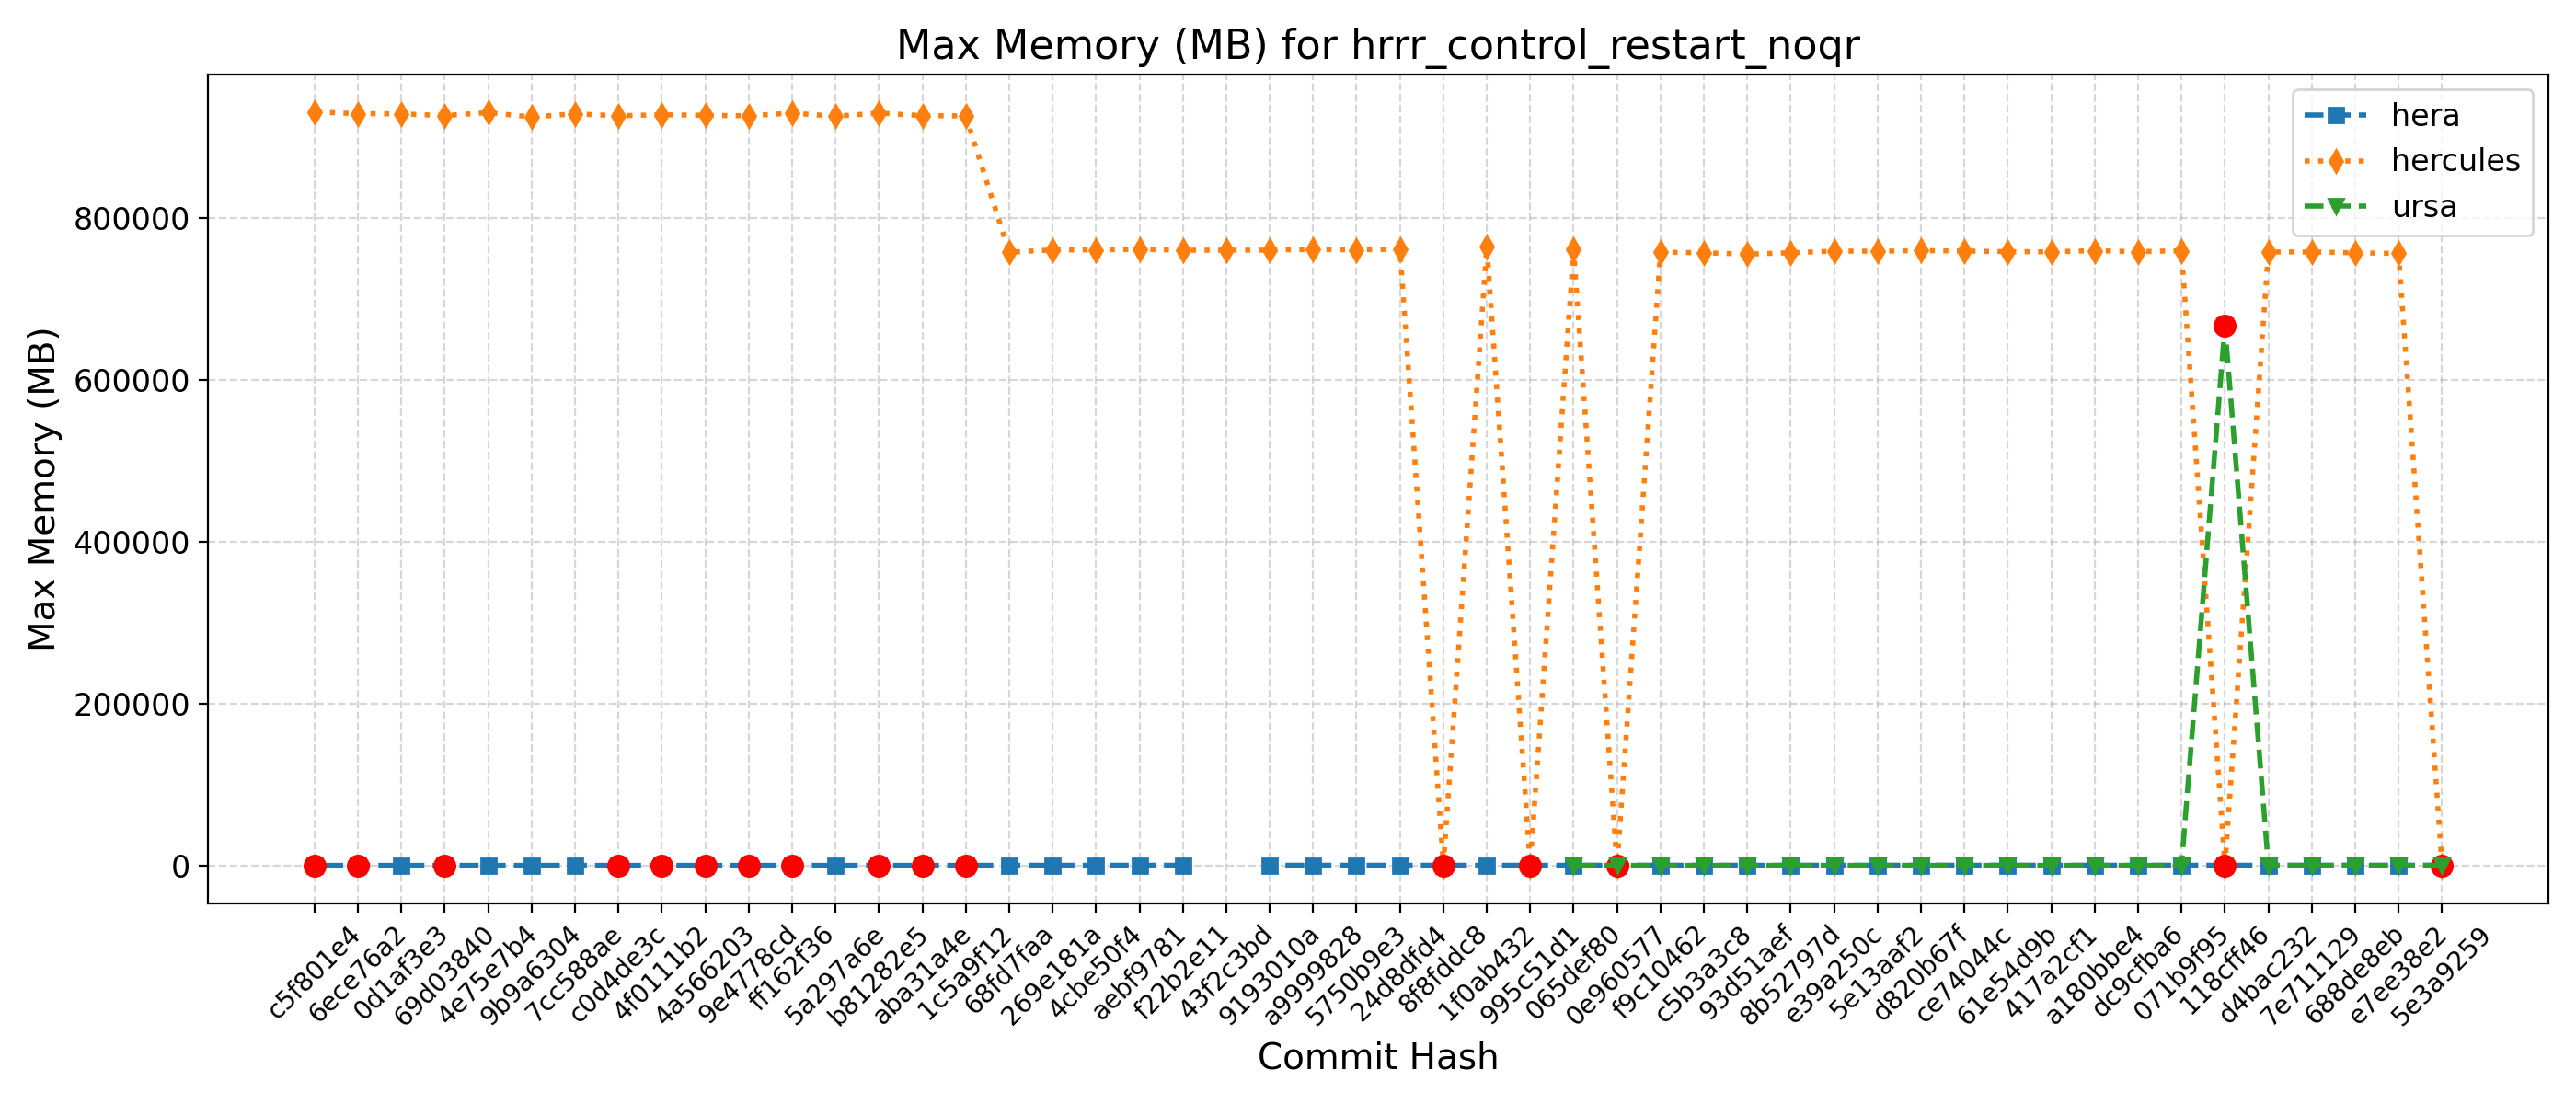

Data behind this chart, as committed beside it:
Hash, Date, Message, orion, hera, gaeac6, hercules, derecho, ursa, wcoss2, acorn
5e3a9259, 2025-09-10, Introduce tuning parameter for convectiv…, , 772, , 755, , 668, , 
e7ee38e2, 2025-09-08, Scale-aware 3DTKE EDMF and TTE-EDMF GFS …, , 771, , 756436, , 667, , 
688de8eb, 2025-09-04, Fix default cdmbgwd settings (#2788), , 771, , 757188, , 666, , 
7e711129, 2025-09-02, Use container with spack stack 1.9.2 (#2…, , 769, , 758284, , 668, , 
d4bac232, 2025-08-29, MPAS dycore + Atmosphere Generalization …, , 769, , 758284, , 668, , 
118cff46, 2025-08-25, Add FV3 grid mask for regional domains t…, , 769, , 755, , 667028, , 
071b9f95, 2025-08-22, Fix Restart IAU and Ultra-Low Reproducib…, , 771, , 759784, , 668, , 
dc9cfba6, 2025-08-19, Update CICE through 2025-07 and switch t…, , 773, , 758640, , 668, , 
a180bbe4, 2025-08-15, FV3: Fix Prate_avg and UPP call freq + F…, , 772, , 759828, , 666, , 
417a2cf1, 2025-08-13, Fix conus13km tests restart and decompos…, , 769, , 758504, , 668, , 
61e54d9b, 2025-08-11, Add two-way ocean-wave coupling feature …, , 772, , 758648, , 666, , 
ce74044c, 2025-08-06, Create a user-friendly "process model" t…, , 770, , 759408, , 667, , 
d820b67f, 2025-08-01, Update GOCART to v2.4.3 (#2819), , 773, , 759856, , 668, , 
5e13aaf2, 2025-07-29, Update DATM meshes and switch to bilinea…, , 773, , 759188, , 669, , 
e39a250c, 2025-07-24, Update FV3 hash to include UPP ss192/Urs…, , 771, , 759316, , 667, , 
8b52797d, 2025-07-21, Combination of 2684,2707,2771 (MERRA2 3-…, , 770, , 757264, , 668, , 
93d51aef, 2025-07-17, Exporting Canopy Variables from AQM to F…, , 776, , 755564, , 668, , 
c5b3a3c8, 2025-07-14, GFDLMP-v3 and TEMPO MP microphysics (#25…, , 774, , 757240, , 668, , 
f9c10462, 2025-07-11, Combination of several CCPP-physics PRs …, , 766, , 757948, , 666, , 
0e960577, 2025-07-09, Combination #2777 (maintask writes CMEPS…, , 773, , 758, , 667, , 
065def80, 2025-07-07, Port UFS-WM to Ursa (#2471), , 773, , 760992, , 670, , 
995c51d1, 2025-07-03, Upgrade UFS-WM to spack-stack/1.9.2 (#26…, , 773, , 757, , , , 
1f0ab432, 2025-07-01, Reduce WW3 memory use (#2624), , 769, , 764888, , , , 
8f8fddc8, 2025-06-30, Bring in scale-aware 3DTKE related chang…, , 763, , 766, , , , 
24d8dfd4, 2025-06-26, Slight modification in orographic gravit…, , 769, , 761796, , , , 
5750b9e3, 2025-06-20, gcycle update (#2747), , 768, , 760764, , , , 
a9999828, 2025-06-12, Add a new parameter in dycore to control…, , 768, , 761468, , , , 
9193010a, 2025-06-06, In Noah-MP, set zero for canopy liquid a…, , 767, , 760480, , , , 
43f2c3bd, 2025-06-04, Urgent Documentation Update for HSD Capa…, , , , 760412, , , , 
f22b2e11, 2025-06-02, Bug fix for surface roughness calculatio…, , 769, , 760412, , , , 
aebf9781, 2025-05-27, Fix bug to improve wave initialization b…, , 758, , 761604, , , , 
4cbe50f4, 2025-05-23, Add idealized, regional tropical cyclone…, , 759, , 760760, , , , 
269e181a, 2025-05-23, Add GFSv17 IAU restart tests without wav…, , 759, , 760760, , , , 
68fd7faa, 2025-05-15, Enable Hera, Hercules Gnu tests: cpld_de…, , 761, , 757996, , , , 
1c5a9f12, 2025-05-09, Add "ultra low" coupled configurations t…, , 653, , 926380, , , , 
aba31a4e, 2025-05-06, Resolve miscellaneous WM issues and upda…, , 644, , 926724, , , , 
b81282e5, 2025-05-05, Switch to vector remapping and bilinear …, , 644, , 929760, , , , 
5a297a6e, 2025-05-02, improve coupled model startup cost for w…, , 664, , 925972, , , , 
ff162f36, 2025-05-01, NSSL MP scheme updates + Stochastic Phys…, , 642, , 929772, , , , 
9e4778cd, 2025-04-25, Loosen restriction on optional arguments…, , 645, , 926504, , , , 
4a566203, 2025-04-23, CMake Atmosphere Dycore Generalization +…, , 645, , 927056, , , , 
4f0111b2, 2025-04-21, Add CMEPS log file at restart write; IAU…, , 645, , 927864, , , , 
c0d4de3c, 2025-04-18, Update mom6 to its main repository 20250…, , 646, , 926500, , , , 
7cc588ae, 2025-04-16, Add PIO configuration variables for CMEP…, , 658, , 928912, , , , 
9b9a6304, 2025-04-11, Memcheck fixes (#2655), , 658, , 925068, , , , 
4e75e7b4, 2025-04-10, Update upp submodule to the latest UPP (…, , 659, , 930356, , , , 
69d03840, 2025-04-07, Use ESMF Redist instead of Remap for FV3…, , 649, , 926780, , , , 
0d1af3e3, 2025-04-02, Convert GFS DDTs from blocked data struc…, , 658, , 928860, , , , 
6ece76a2, 2025-03-28, Update WW3  by merging develop  as of 20…, , 645, , 929056, , , , 
c5f801e4, 2025-03-27, Sync CDEPS and CMEPS to ESCOMP (#2664), , 645, , 931280, , , , 
